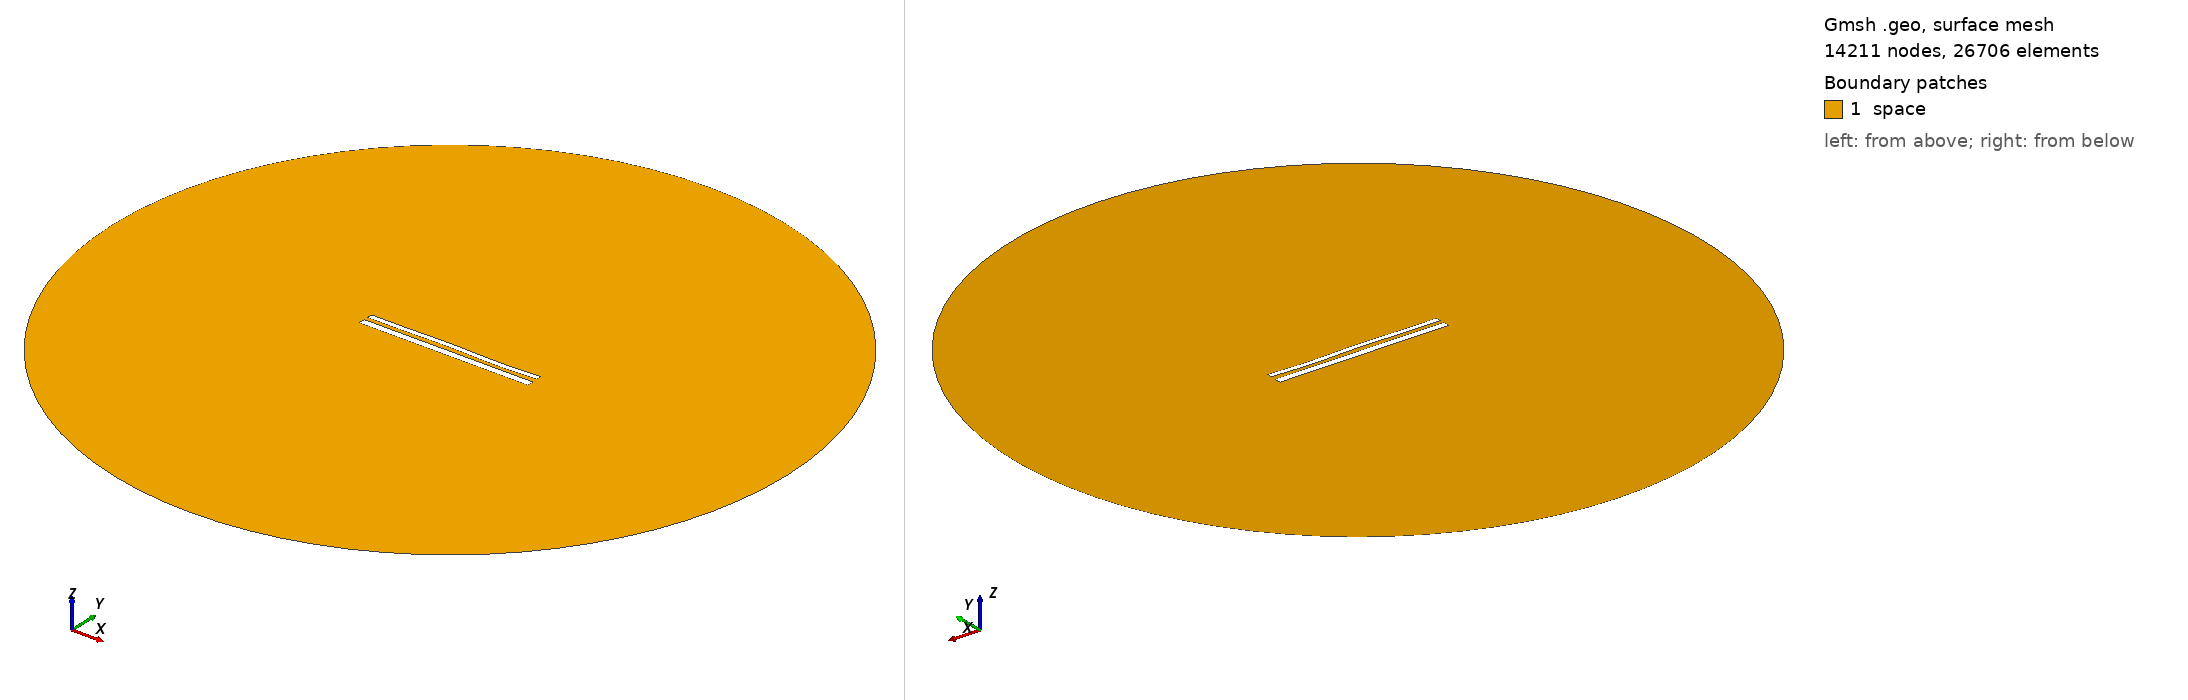

Gmsh geometry script, surface-meshed: 14211 nodes, 26706 surface elements. Boundary patches (legend numbers): 1 space. Left view from above one corner, right view from below the opposite corner. Legend entries are the model's physical surfaces. The drawing asked Gmsh for element sizes between 1% and 20% of the model's largest extent; the script's own settings can give other sizes.

=== 11721.geo (drawn) ===
//---------------------------------------
// Geometry kernel
//---------------------------------------

SetFactory("OpenCASCADE");



//---------------------------------------
// Parameters of the geometry
//---------------------------------------

// Overetch of the upper plate
overetch = 0.375;

// Distance between the plates
distance = 2.25;

// Discretization over the x axis (for the deformation)
nx = 50; 

// Length of the plate
L = 100 - overetch; 

// Number of modes
n = 4; 

// 1st mode coefficient
coeff(1) = 0.07499999999999998;
beta(1) = 0.596864 * 3.1415926535 / L;

// 2nd mode coefficient
coeff(2) = 0.07499999999999998;
beta(2) = 1.49418 * 3.1415926535 / L;

// 3rd mode coefficient
coeff(3) = 0.15;
beta(3) = 2.50025 * 3.1415926535 / L;

// 4th mode coefficient
coeff(4) = -0.15;
beta(4) = 3.49999 * 3.1415926535 / L;



//---------------------------------------
// Upper plate (deformed rectangle)
//---------------------------------------

// Coordiantes of the upper plate
xmin = -50;
xmax = 50 - overetch;

// Height of the upper plate
yheight = 4 - 2 * overetch;

// Indexes of the points
UpperID[] = {};
LowerID[] = {};
LeftID[] = {};
RightID[] = {};

// Point index
p = 1;

// Horizontal edges
For i In {1:nx}
    x = xmin + (i-1)*(xmax - xmin)/(nx-1);

    y_bottom = distance / 2 + overetch;
    For j In {1:n}
        C = (Cosh(beta(j)*L) + Cos(beta(j)*L)) / (Sinh(beta(j)*L) + Sin(beta(j)*L));
        y_bottom  = y_bottom + coeff(j) * (Cosh(beta(j)*(x+50)) - Cos(beta(j)*(x+50)) - C * (Sinh(beta(j)*(x+50)) - Sin(beta(j)*(x+50))));
    EndFor

    y_top = y_bottom + yheight;

    Point(p) = {x, y_top, 0, 1.0};
    UpperID[i] = p;
    p = p + 1;

    Point(p) = {x, y_bottom, 0, 1.0};
    LowerID[i] = p;
    p = p + 1;
EndFor

// Create point lists
UpperPts[] = {}; LowerPts[] = {};
For i In {1:nx}
  UpperPts[] += {UpperID[i]};
  LowerPts[] += {LowerID[i]};
EndFor

// Build splines
Spline(1) = {UpperPts[]};
Spline(2) = {LowerPts[]};
Line(3) = {LowerPts[nx-1], UpperPts[nx-1]};
Line(4) = {LowerPts[0], UpperPts[0]};

// Build the plane surface
Curve Loop(1) = {2, 3, -1, -4};
Plane Surface(1) = {1};



//---------------------------------------
// Lower plate (rectangle)
//---------------------------------------

// Vertices
Point(1001) = {-50, -1, 0, 1.0};
Point(1002) = { 50, -1, 0, 1.0};
Point(1003) = { 50,  -5, 0, 1.0};
Point(1004) = {-50,  -5, 0, 1.0};

// Edges
Line(5) = {1001, 1002};
Line(6) = {1002, 1003};
Line(7) = {1003, 1004};
Line(8) = {1004, 1001};

// Plane surface
Line Loop(2) = {5, 6, 7, 8};
Plane Surface(2) = {2}; 



//---------------------------------------
// Outer (fictious) boundary
//---------------------------------------

// Points
Point(1005) = {0, 0, 0};       // Center
Point(1006) = {200, 0, 0};     // Start point
Point(1007) = {0, 200, 0};     // 90 degrees
Point(1008) = {-200, 0, 0};    // 180 degrees
Point(1009) = {0, -200, 0};    // 270 degrees

// Circle arcs (each needs start, center, end)
Circle(9) = {1006, 1005, 1007};
Circle(10) = {1007, 1005, 1008};
Circle(11) = {1008, 1005, 1009};
Circle(12) = {1009, 1005, 1006};

// Plane surface for the entire domain
Curve Loop(3) = {9, 10, 11, 12};
Surface(3) = {3};

// Subtract the plates from the whole domain to obtain the actual domain where we want to solve the equations
BooleanDifference{ Surface{3}; Delete; }{ Surface{1}; Surface{2}; Delete; }




//---------------------------------------
// Transfinite Lines/Curves
//---------------------------------------

// Set the number of points on the boundaries
r = 7;

// Plates
Transfinite Curve {1, 2} = 50*r Using Progression 1;
Transfinite Curve {3, 4} = 2*r Using Progression 1;
Transfinite Line {5, 7} = 50*r Using Progression 1;
Transfinite Line {6, 8} = 2*r Using Progression 1;

// Outer boundary
Transfinite Line {9, 10, 11, 12} = 20 Using Progression 1;



//---------------------------------------
// Physical groups
//---------------------------------------                

// Physical curves (boundaries)
Physical Line("force_segment", 10) = {2};
Physical Line("upper_plate", 11) = {1, 3, 4};
Physical Line("lower_plate", 12) = {5, 6, 7, 8};
Physical Line("boundary", 20) = {9, 10, 11, 12};

// Physical Surfaces
Physical Surface("space", 30) = {3};



//---------------------------------------
// 6. Generate the Mesh
//---------------------------------------

// 2D mesh generation
Mesh 2;
